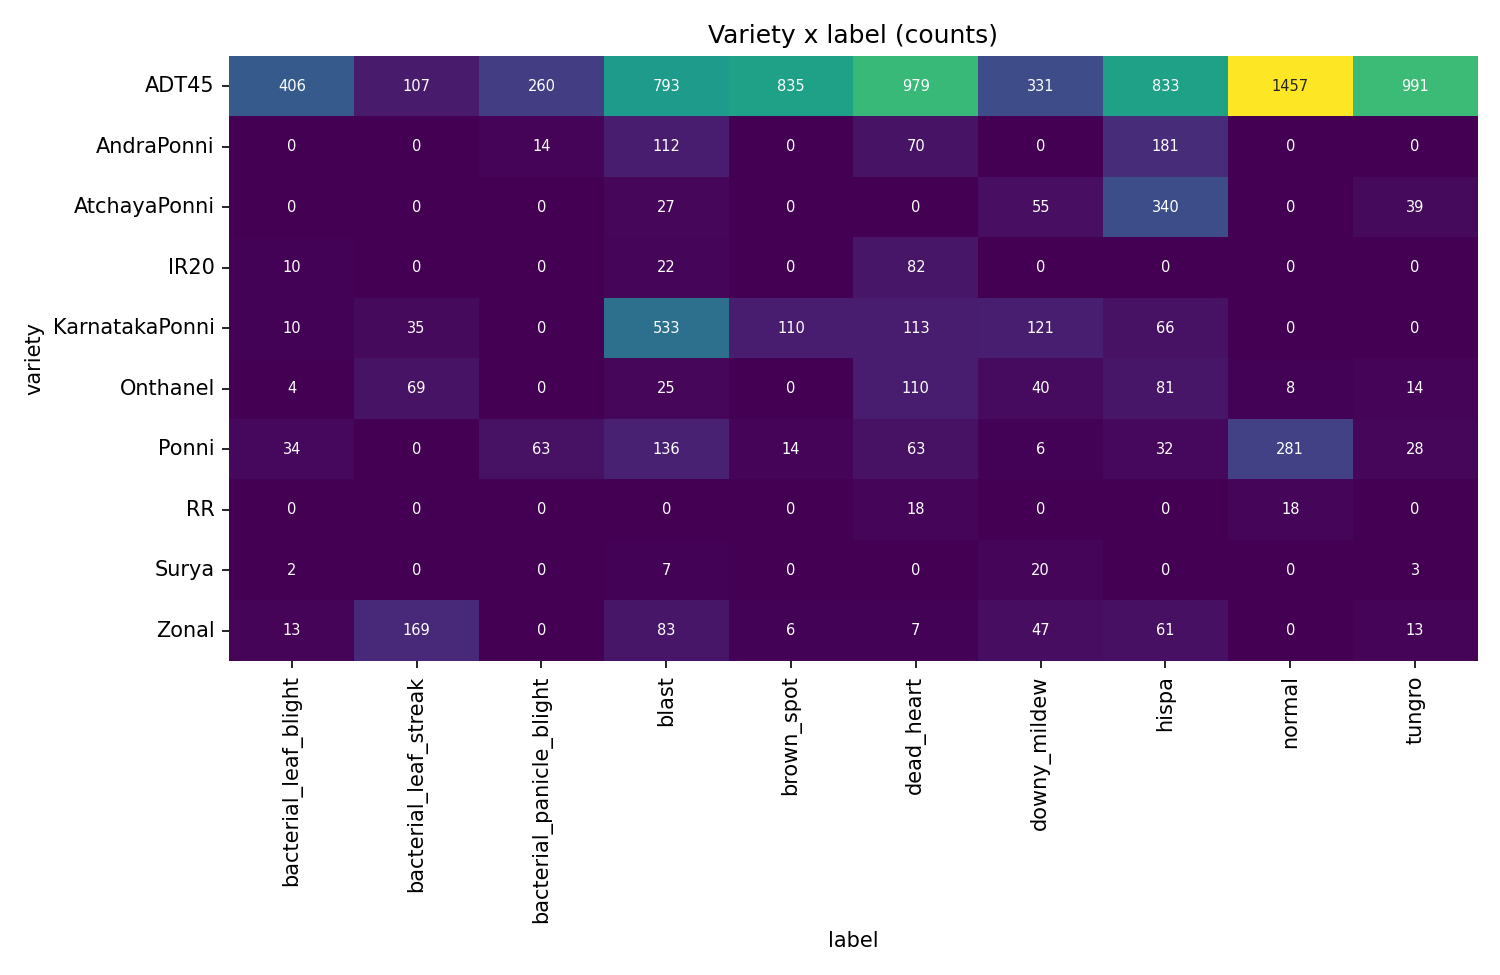

The table this chart was drawn from, first rows:
variety, bacterial_leaf_blight, bacterial_leaf_streak, bacterial_panicle_blight, blast, brown_spot, dead_heart, downy_mildew, hispa, normal, tungro
ADT45, 406, 107, 260, 793, 835, 979, 331, 833, 1457, 991
AndraPonni, 0, 0, 14, 112, 0, 70, 0, 181, 0, 0
AtchayaPonni, 0, 0, 0, 27, 0, 0, 55, 340, 0, 39
IR20, 10, 0, 0, 22, 0, 82, 0, 0, 0, 0
KarnatakaPonni, 10, 35, 0, 533, 110, 113, 121, 66, 0, 0
Onthanel, 4, 69, 0, 25, 0, 110, 40, 81, 8, 14
Ponni, 34, 0, 63, 136, 14, 63, 6, 32, 281, 28
RR, 0, 0, 0, 0, 0, 18, 0, 0, 18, 0
Surya, 2, 0, 0, 7, 0, 0, 20, 0, 0, 3
Zonal, 13, 169, 0, 83, 6, 7, 47, 61, 0, 13
